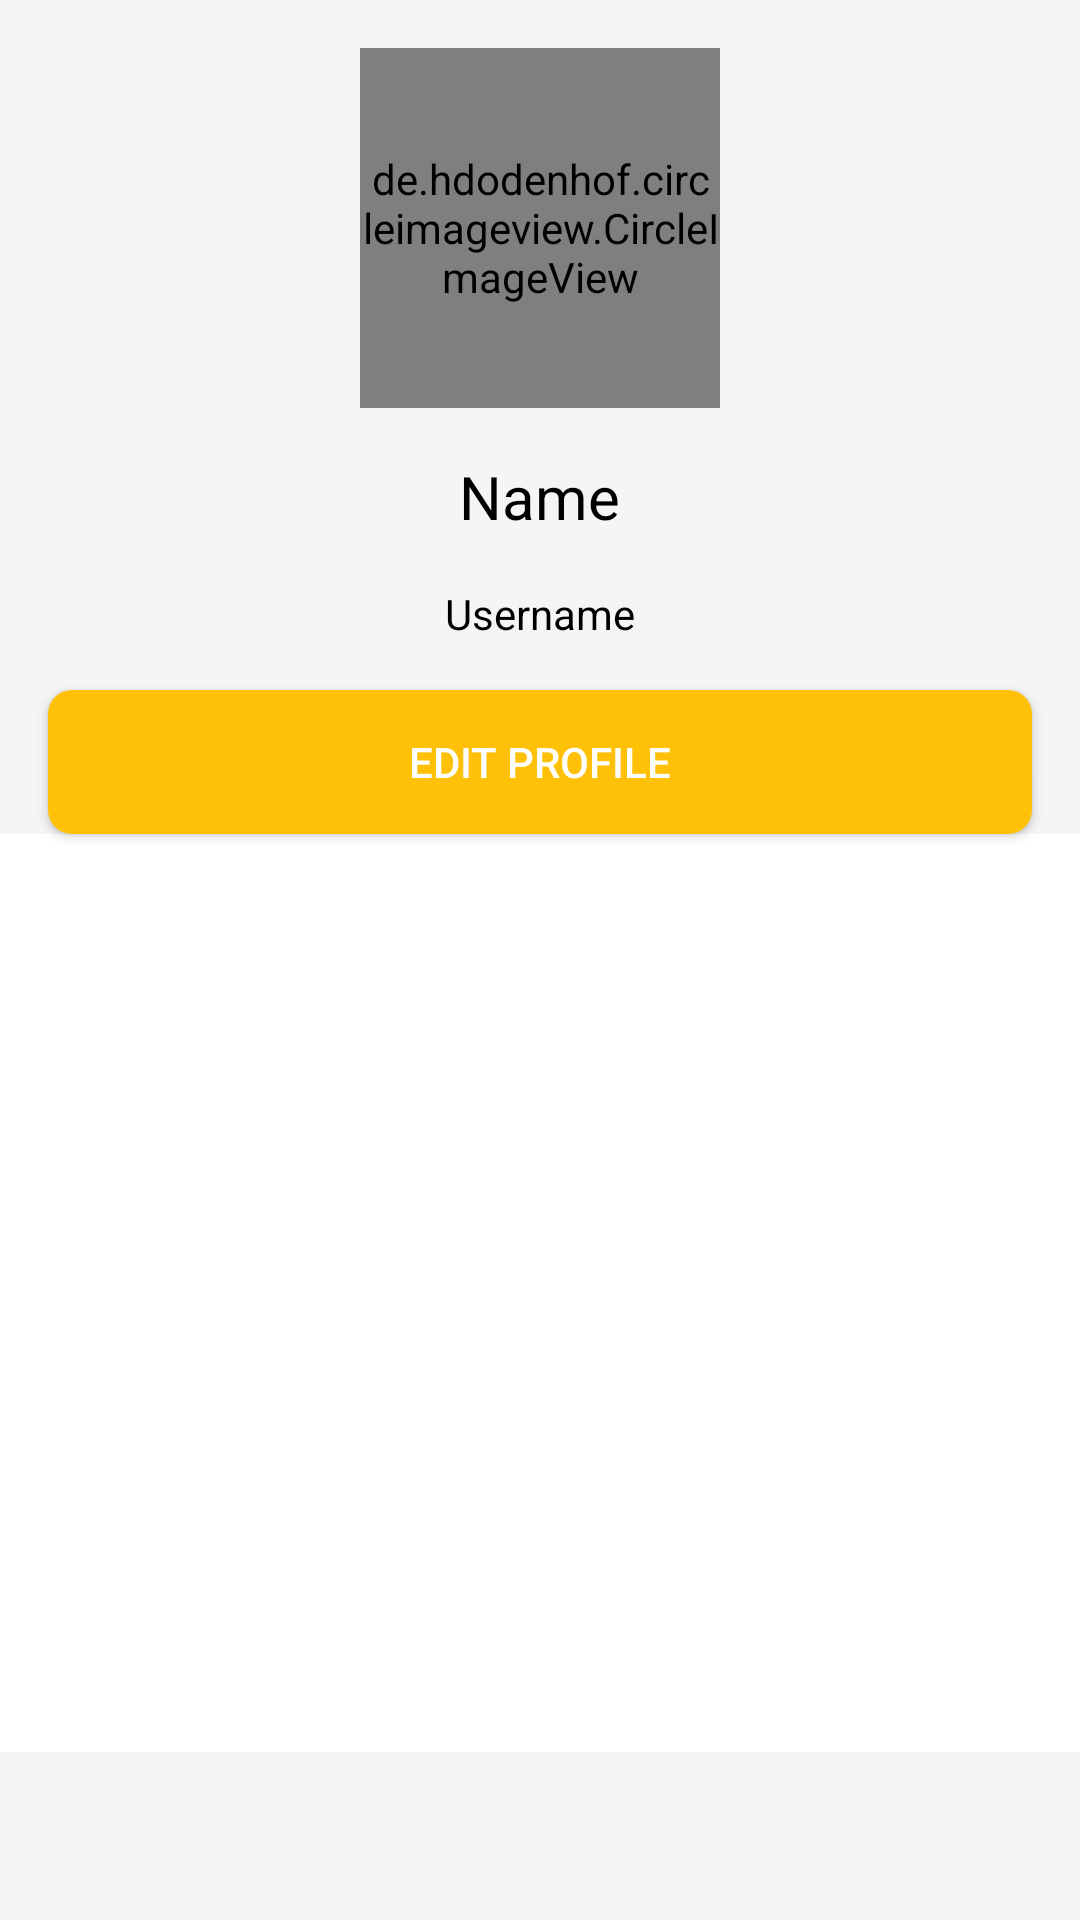

Write the Android layout XML for this screen, with the resource values it uses.
<!-- AndroidManifest.xml: application theme Theme.TimeRide -->
<!-- res/layout/fragment_user_profile.xml -->
<?xml version="1.0" encoding="utf-8"?>
<LinearLayout xmlns:android="http://schemas.android.com/apk/res/android"
    android:layout_width="match_parent"
    android:layout_height="match_parent"
    android:background="#f5f5f5"
    android:orientation="vertical">

    <de.hdodenhof.circleimageview.CircleImageView
        android:id="@+id/profile_image"
        android:layout_width="120dp"
        android:layout_height="120dp"
        android:layout_gravity="center_horizontal"
        android:layout_marginTop="16dp"
        android:src="@drawable/user" />

    <TextView
        android:id="@+id/name"
        android:layout_width="wrap_content"
        android:layout_height="wrap_content"
        android:layout_gravity="center"
        android:layout_marginTop="16dp"
        android:text="@string/Name"
        android:textColor="#000000"
        android:textSize="20sp" />


    <TextView
        android:id="@+id/user_name"
        android:layout_width="wrap_content"
        android:layout_height="wrap_content"
        android:layout_gravity="center"
        android:layout_marginTop="16dp"
        android:text="@string/Username"
        android:textColor="#000000"
        android:textSize="14sp" />


    <Button
        android:id="@+id/edit_profile_button"
        android:layout_width="match_parent"
        android:layout_height="wrap_content"
        android:layout_gravity="center"
        android:layout_marginLeft="16dp"
        android:layout_marginTop="16dp"
        android:layout_marginRight="16dp"
        android:background="@drawable/rounded_button"
        android:text="@string/Edit"
        android:textColor="#ffffff"
        android:textSize="14sp" />

    <GridView
        android:id="@+id/posts_grid"
        android:layout_width="match_parent"
        android:layout_height="match_parent"
        android:layout_marginBottom="56dp"
        android:background="@android:color/white"
        android:clipToPadding="false"
        android:divider="@android:color/darker_gray"
        android:dividerHeight="1dp"
        android:horizontalSpacing="16dp"
        android:numColumns="2"
        android:padding="16dp"
        android:verticalSpacing="16dp" />

</LinearLayout>
<!-- resources referenced by this layout -->
<resources>
  <!-- drawable rounded_button (drawable) -->
  <?xml version="1.0" encoding="utf-8"?>
  <shape xmlns:android="http://schemas.android.com/apk/res/android"
      android:shape="rectangle">
      <corners android:radius="8dp"/>
      <solid android:color="#FFC107"/>
  </shape>
  <string name="Edit">Edit Profile</string>
  <string name="Name">Name</string>
  <string name="Username">Username</string>
  <style name="Theme.TimeRide" parent="Theme.MaterialComponents.DayNight.DarkActionBar">
          
          <item name="colorPrimary">@color/green</item>
          <item name="colorPrimaryVariant">@color/green2</item>
          <item name="colorOnPrimary">@color/white</item>
          
          <item name="colorSecondary">@color/teal_200</item>
          <item name="colorSecondaryVariant">@color/teal_700</item>
          <item name="colorOnSecondary">@color/black</item>
          
          <item name="android:statusBarColor" tools:targetApi="l">?attr/colorPrimaryVariant</item>
          
      </style>
  <color name="green">#235525</color>
  <color name="green2">#006400</color>
  <color name="white">#FFFFFFFF</color>
  <color name="teal_200">#FF03DAC5</color>
  <color name="teal_700">#FF018786</color>
  <color name="black">#FF000000</color>
</resources>
